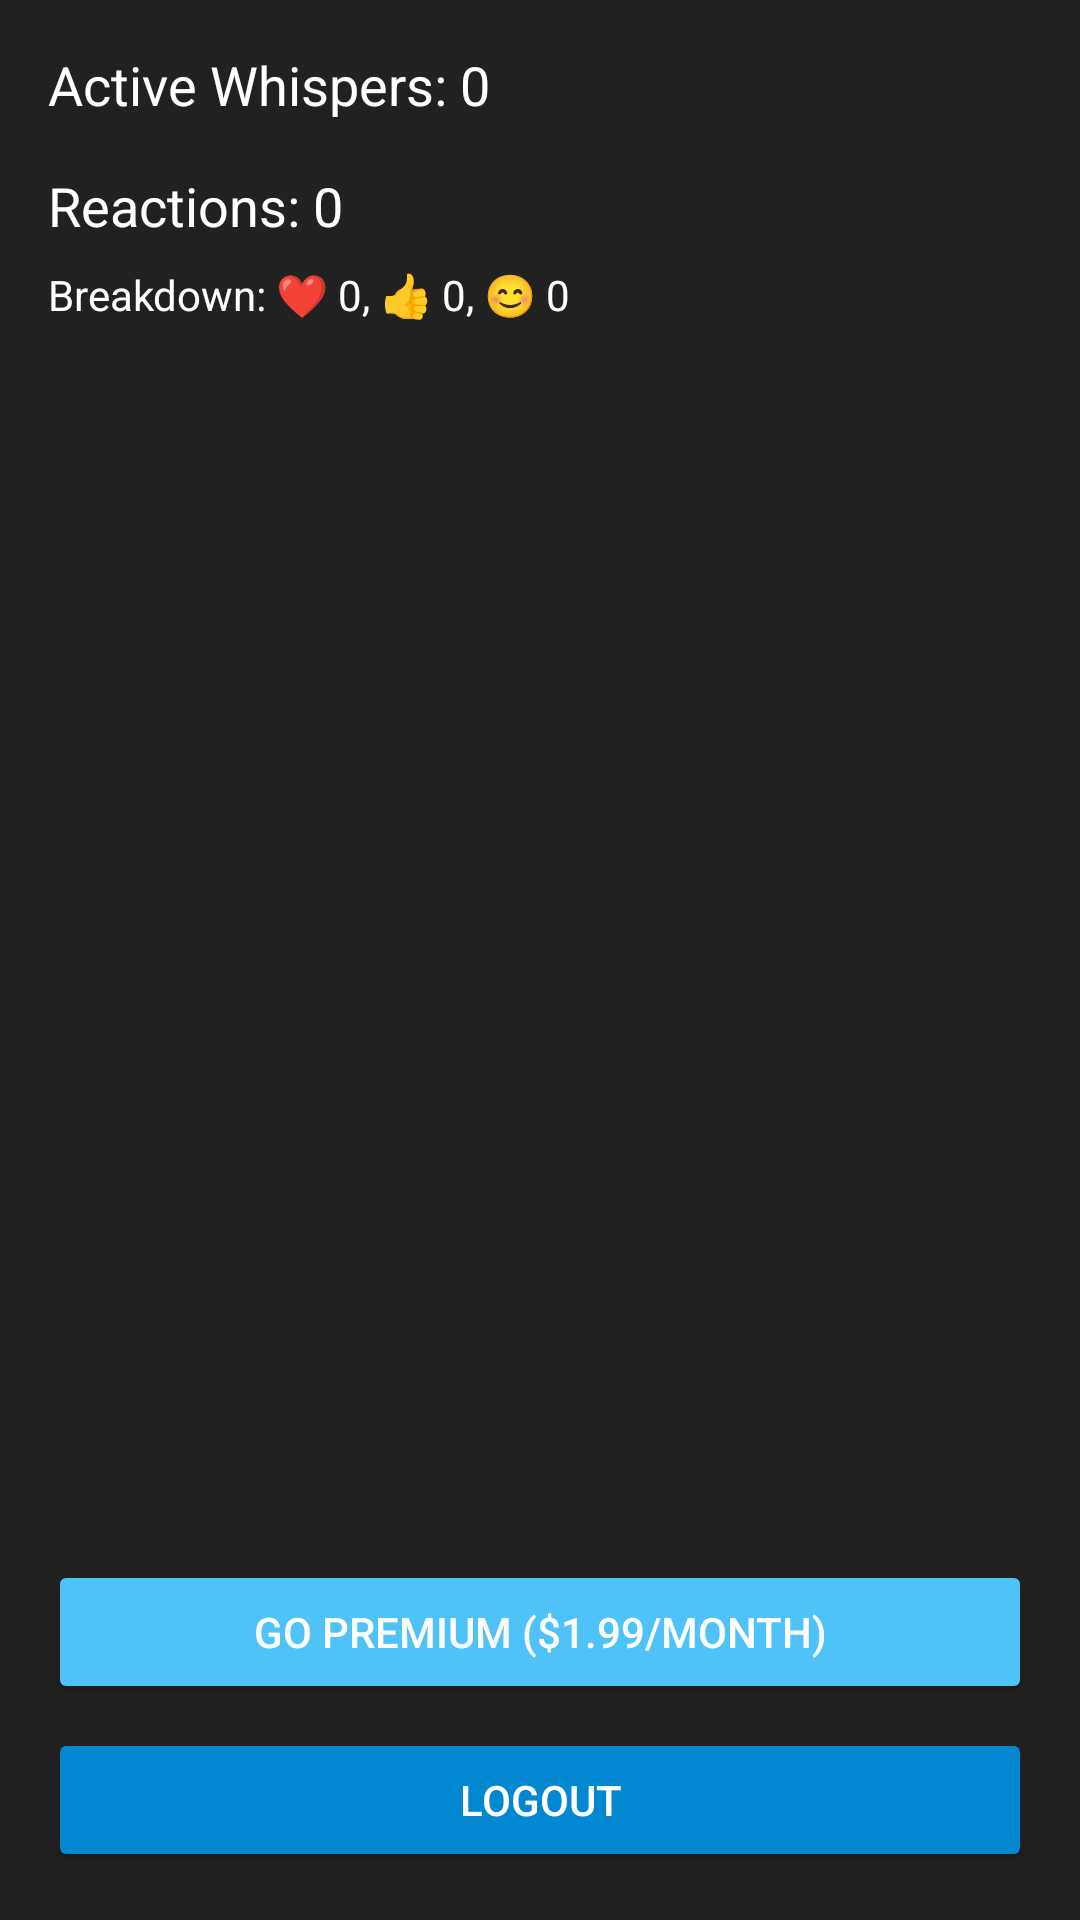

Produce the Android XML layout that renders to this screen, including the resource entries it uses.
<!-- AndroidManifest.xml: application theme Theme.WhisperNet -->
<!-- res/layout/activity_profile.xml -->
<?xml version="1.0" encoding="utf-8"?>
<androidx.constraintlayout.widget.ConstraintLayout
    xmlns:android="http://schemas.android.com/apk/res/android"
    xmlns:app="http://schemas.android.com/apk/res-auto"
    android:id="@+id/main"
    android:layout_width="match_parent"
    android:layout_height="match_parent"
    android:background="@color/dark_gray"
    android:padding="16dp">

    <TextView
        android:id="@+id/activeWhispersText"
        android:layout_width="0dp"
        android:layout_height="wrap_content"
        android:text="Active Whispers: 0"
        android:textColor="@android:color/white"
        android:textSize="18sp"
        app:layout_constraintTop_toTopOf="parent"
        app:layout_constraintStart_toStartOf="parent"
        app:layout_constraintEnd_toEndOf="parent" />

    <TextView
        android:id="@+id/reactionCountText"
        android:layout_width="0dp"
        android:layout_height="wrap_content"
        android:text="Reactions: 0"
        android:textColor="@android:color/white"
        android:textSize="18sp"
        app:layout_constraintTop_toBottomOf="@id/activeWhispersText"
        app:layout_constraintStart_toStartOf="parent"
        app:layout_constraintEnd_toEndOf="parent"
        android:layout_marginTop="16dp" />

    <TextView
        android:id="@+id/reactionBreakdownText"
        android:layout_width="0dp"
        android:layout_height="wrap_content"
        android:text="Breakdown: ❤️ 0, 👍 0, 😊 0"
        android:textColor="@android:color/white"
        android:textSize="14sp"
        app:layout_constraintTop_toBottomOf="@id/reactionCountText"
        app:layout_constraintStart_toStartOf="parent"
        app:layout_constraintEnd_toEndOf="parent"
        android:layout_marginTop="8dp" />

    <androidx.recyclerview.widget.RecyclerView
        android:id="@+id/profileRecyclerView"
        android:layout_width="0dp"
        android:layout_height="0dp"
        app:layout_constraintTop_toBottomOf="@id/reactionBreakdownText"
        app:layout_constraintBottom_toTopOf="@id/premiumButton"
        app:layout_constraintStart_toStartOf="parent"
        app:layout_constraintEnd_toEndOf="parent"
        android:layout_marginTop="16dp" />

    <Button
        android:id="@+id/premiumButton"
        android:layout_width="0dp"
        android:layout_height="wrap_content"
        android:text="Go Premium ($1.99/month)"
        android:textColor="@android:color/white"
        android:backgroundTint="@color/light_blue"
        app:layout_constraintBottom_toTopOf="@id/logoutButton"
        app:layout_constraintStart_toStartOf="parent"
        app:layout_constraintEnd_toEndOf="parent"
        android:layout_marginBottom="8dp" />

    <Button
        android:id="@+id/logoutButton"
        android:layout_width="0dp"
        android:layout_height="wrap_content"
        android:text="Logout"
        android:textColor="@android:color/white"
        android:backgroundTint="@color/dark_blue"
        app:layout_constraintBottom_toBottomOf="parent"
        app:layout_constraintStart_toStartOf="parent"
        app:layout_constraintEnd_toEndOf="parent" />

</androidx.constraintlayout.widget.ConstraintLayout>
<!-- resources referenced by this layout -->
<resources>
  <color name="dark_blue">#0288D1</color>
  <color name="dark_gray">#212121</color>
  <color name="light_blue">#4FC3F7</color>
  <style name="Theme.WhisperNet" parent="Base.Theme.WhisperNet" />
  <style name="Base.Theme.WhisperNet" parent="Theme.Material3.DayNight.NoActionBar">
          
          
      </style>
</resources>
